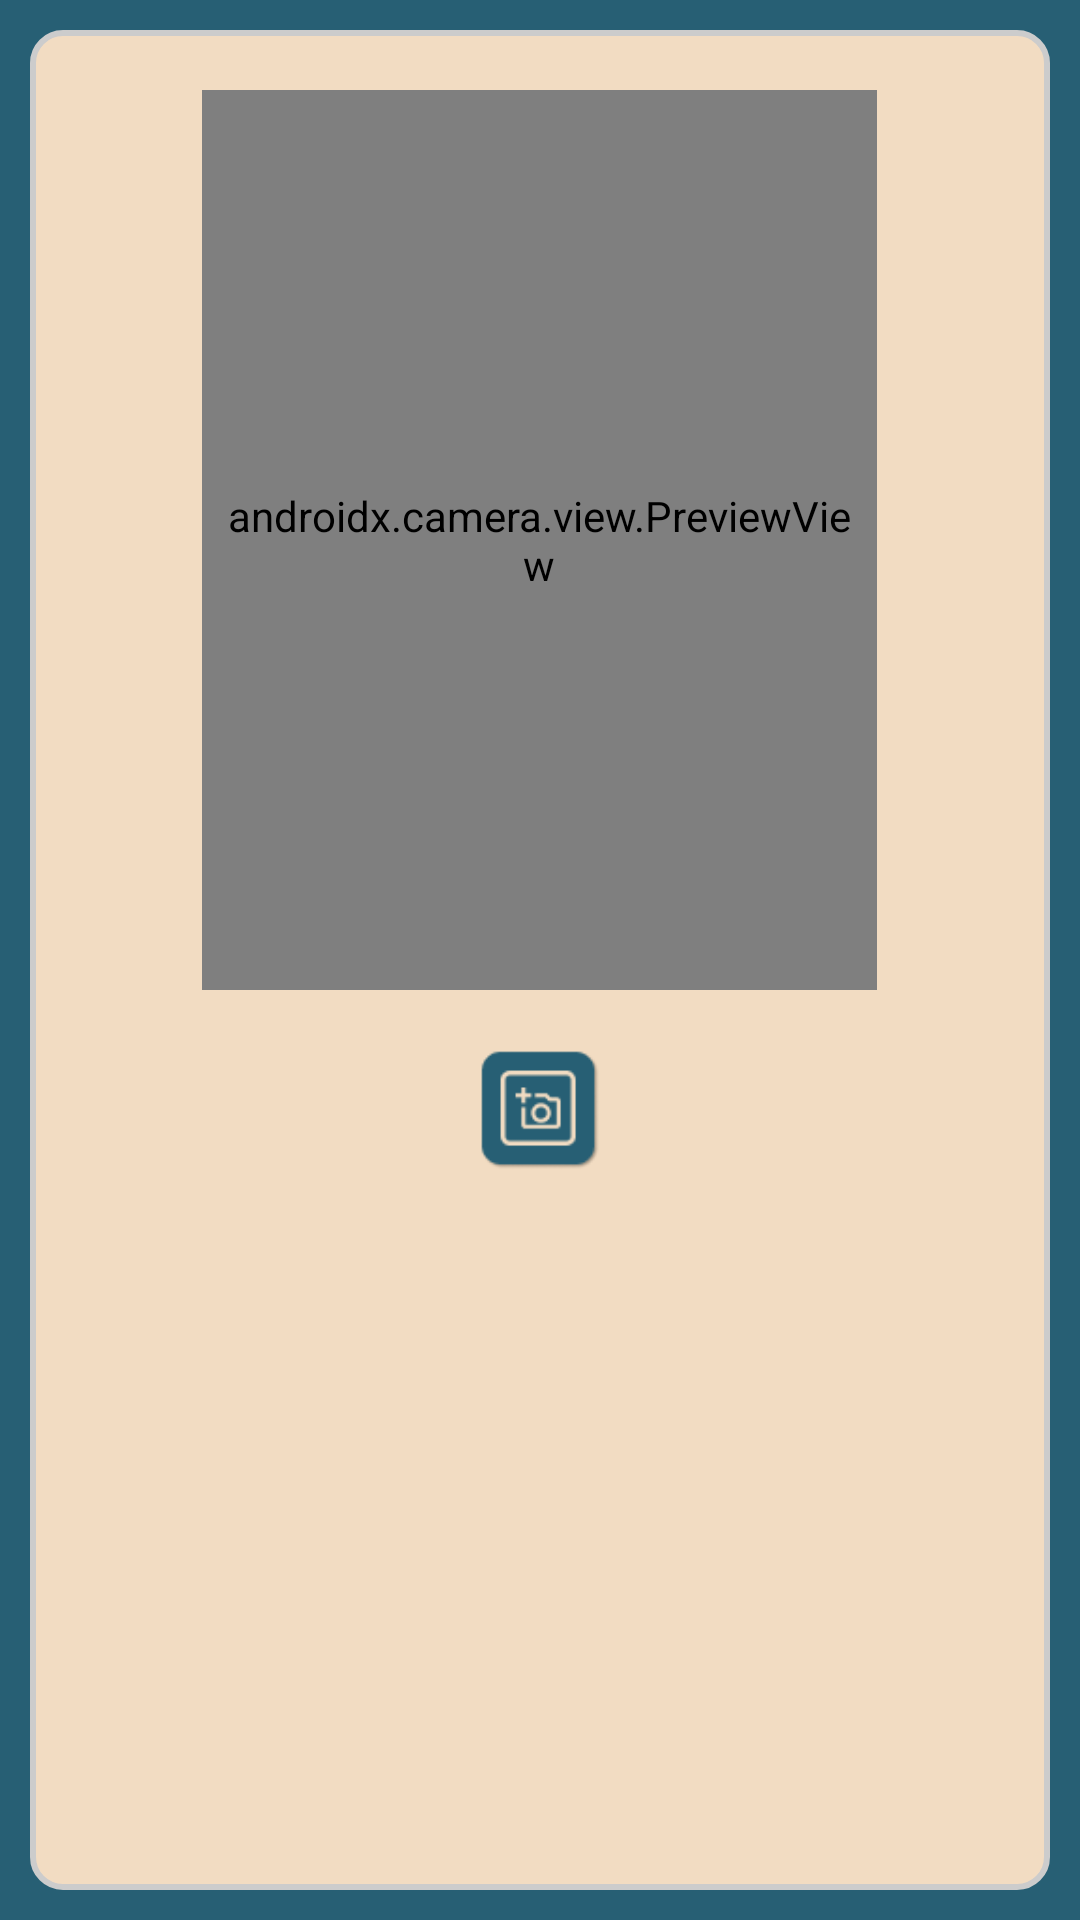

Android layout source for this screen:
<!-- AndroidManifest.xml: application theme Theme.MyComics -->
<!-- res/layout/fragment_picture.xml -->
<?xml version="1.0" encoding="utf-8"?>
<androidx.constraintlayout.widget.ConstraintLayout xmlns:android="http://schemas.android.com/apk/res/android"
    xmlns:tools="http://schemas.android.com/tools"
    android:layout_width="match_parent"
    android:layout_height="match_parent"
    tools:context=".fragments.EditorsFragment">

    <LinearLayout
        android:layout_width="match_parent"
        android:layout_height="match_parent"
        android:orientation="vertical"
        android:background="?attr/mc_secondary">
        <LinearLayout
            android:layout_width="match_parent"
            android:layout_height="match_parent"
            android:layout_marginHorizontal="10dp"
            android:layout_marginVertical="10dp"
            android:orientation="vertical"
            android:weightSum="1"
            android:background="@drawable/mc_block">
            
            <androidx.camera.view.PreviewView
                android:id="@+id/pvPicture"
                android:layout_width="225dp"
                android:layout_height="300dp"
                android:layout_gravity="center"
                android:background="?attr/mc_secondary"
                android:padding="5dp"
                android:layout_margin="20dp" />
            
            <LinearLayout
                android:layout_width="match_parent"
                android:layout_height="wrap_content"
                android:orientation="horizontal">

                <androidx.appcompat.widget.AppCompatImageView
                    android:id="@+id/btnPictureAddPicture"
                    android:layout_width="wrap_content"
                    android:layout_height="40dp"
                    android:layout_weight="1"
                    android:src="@drawable/btn_camera_alt" />
            </LinearLayout>

            <LinearLayout
                android:layout_width="wrap_content"
                android:layout_height="wrap_content"
                android:layout_gravity="center"
                android:orientation="horizontal"
                android:layout_margin="20dp">

                <androidx.appcompat.widget.AppCompatImageView
                    android:id="@+id/ivPicturePreview"
                    android:layout_width="150dp"
                    android:layout_height="200dp"
                    android:rotation="0"
                    android:padding="-20dp"/>

            </LinearLayout>

            <LinearLayout
                android:layout_width="match_parent"
                android:layout_height="match_parent"
                android:gravity="center"
                android:orientation="vertical">

                <androidx.appcompat.widget.AppCompatTextView
                    android:layout_width="wrap_content"
                    android:layout_height="wrap_content"
                    android:layout_marginBottom="5dp"
                    android:fontFamily="@font/kronika"
                    android:gravity="center"
                    android:textColor="?attr/mc_secondary"
                    android:textSize="14sp"
                    android:text="On sauvegarde ?" />

                <LinearLayout
                    android:layout_width="match_parent"
                    android:layout_height="match_parent"
                    android:gravity="center"
                    android:orientation="horizontal">

                    <androidx.appcompat.widget.AppCompatButton
                        android:id="@+id/btnPictureSave"
                        android:layout_width="wrap_content"
                        android:layout_height="30dp"
                        android:layout_margin="5dp"
                        android:background="@drawable/mc_button"
                        android:fontFamily="@font/kronika"
                        android:text="@string/btnConfirm"
                        android:textColor="?attr/mc_primary" />
                    <androidx.appcompat.widget.AppCompatButton
                        android:id="@+id/btnPictureRotate"
                        android:layout_width="wrap_content"
                        android:layout_height="30dp"
                        android:layout_margin="5dp"
                        android:background="@drawable/mc_button"
                        android:fontFamily="@font/kronika"
                        android:text="Rotate"
                        android:textColor="?attr/mc_primary" />
                    <androidx.appcompat.widget.AppCompatButton
                        android:id="@+id/btnPictureAbort"
                        android:layout_width="wrap_content"
                        android:layout_height="30dp"
                        android:layout_margin="5dp"
                        android:background="@drawable/mc_button"
                        android:fontFamily="@font/kronika"
                        android:text="@string/btnAbort"
                        android:textColor="?attr/mc_primary" />
                </LinearLayout>
            </LinearLayout>

        </LinearLayout>
    </LinearLayout>

</androidx.constraintlayout.widget.ConstraintLayout>
<!-- resources referenced by this layout -->
<resources>
  <!-- drawable btn_camera_alt: png bitmap (drawable, 1943 bytes) -->
  <!-- drawable mc_block (drawable) -->
  <?xml version="1.0" encoding="utf-8"?>
  <shape
      xmlns:android="http://schemas.android.com/apk/res/android"
      android:shape="rectangle">
  
      <corners android:radius="10dp" />
  
      
      <stroke android:width="2dp" android:color="#ccc" />
  
      
  
      <solid android:color="?attr/mc_primary" />
  
  </shape>
  <!-- drawable mc_button (drawable) -->
  <?xml version="1.0" encoding="utf-8"?>
  <layer-list xmlns:android="http://schemas.android.com/apk/res/android">
      <item>
          <shape android:shape="rectangle">
              <solid android:color="?attr/mc_secondary_border" />
              <corners android:radius="10dp" />
          </shape>
      </item>
  
      <item
          android:bottom="2dp"
          android:left="0dp"
          android:right="1dp"
          android:top="0dp">
          <shape
              xmlns:android="http://schemas.android.com/apk/res/android"
              android:shape="rectangle">
  
              <corners android:radius="10dp" />
  
              <size android:height="100dp" android:width="100dp"/>
  
              
              
  
              
              <solid android:color="?attr/mc_secondary" />
  
          </shape>
      </item>
  </layer-list>
  <string name="btnAbort">ABORT</string>
  <string name="btnConfirm">CONFIRM</string>
  <style name="Theme.MyComics" parent="Base.Theme.MyComics">
  
      </style>
  <style name="Base.Theme.MyComics" parent="Theme.AppCompat.Light.NoActionBar">
          <item name="android:editTextColor">?attr/mc_secondary</item>
          <item name="android:textColorHint">?attr/mc_secondary_border</item>
  
      </style>
  <style name="Theme.AppCompat.Light.NoActionBar" parent="Base.Theme.AppCompat.Light.NoActionBar">
          
          <item name="android:navigationBarColor">@android:color/transparent</item>
          <item name="android:statusBarColor">@android:color/transparent</item>
          <item name="android:windowLightStatusBar">?attr/isLightTheme</item>
      </style>
  <style name="Base.Theme.AppCompat.Light.NoActionBar" parent="Theme.Material3.DayNight.NoActionBar">
          
          <item name="mc_primary">#f2dcc2</item>
          <item name="mc_primary_border">#a19382</item>
          <item name="mc_secondary">#275f74</item>
          <item name="mc_secondary_border">#174f64</item>
          <item name="mc_list_bg">@color/custom_lightgrey</item>
      </style>
  <color name="custom_lightgrey">#eee</color>
</resources>
